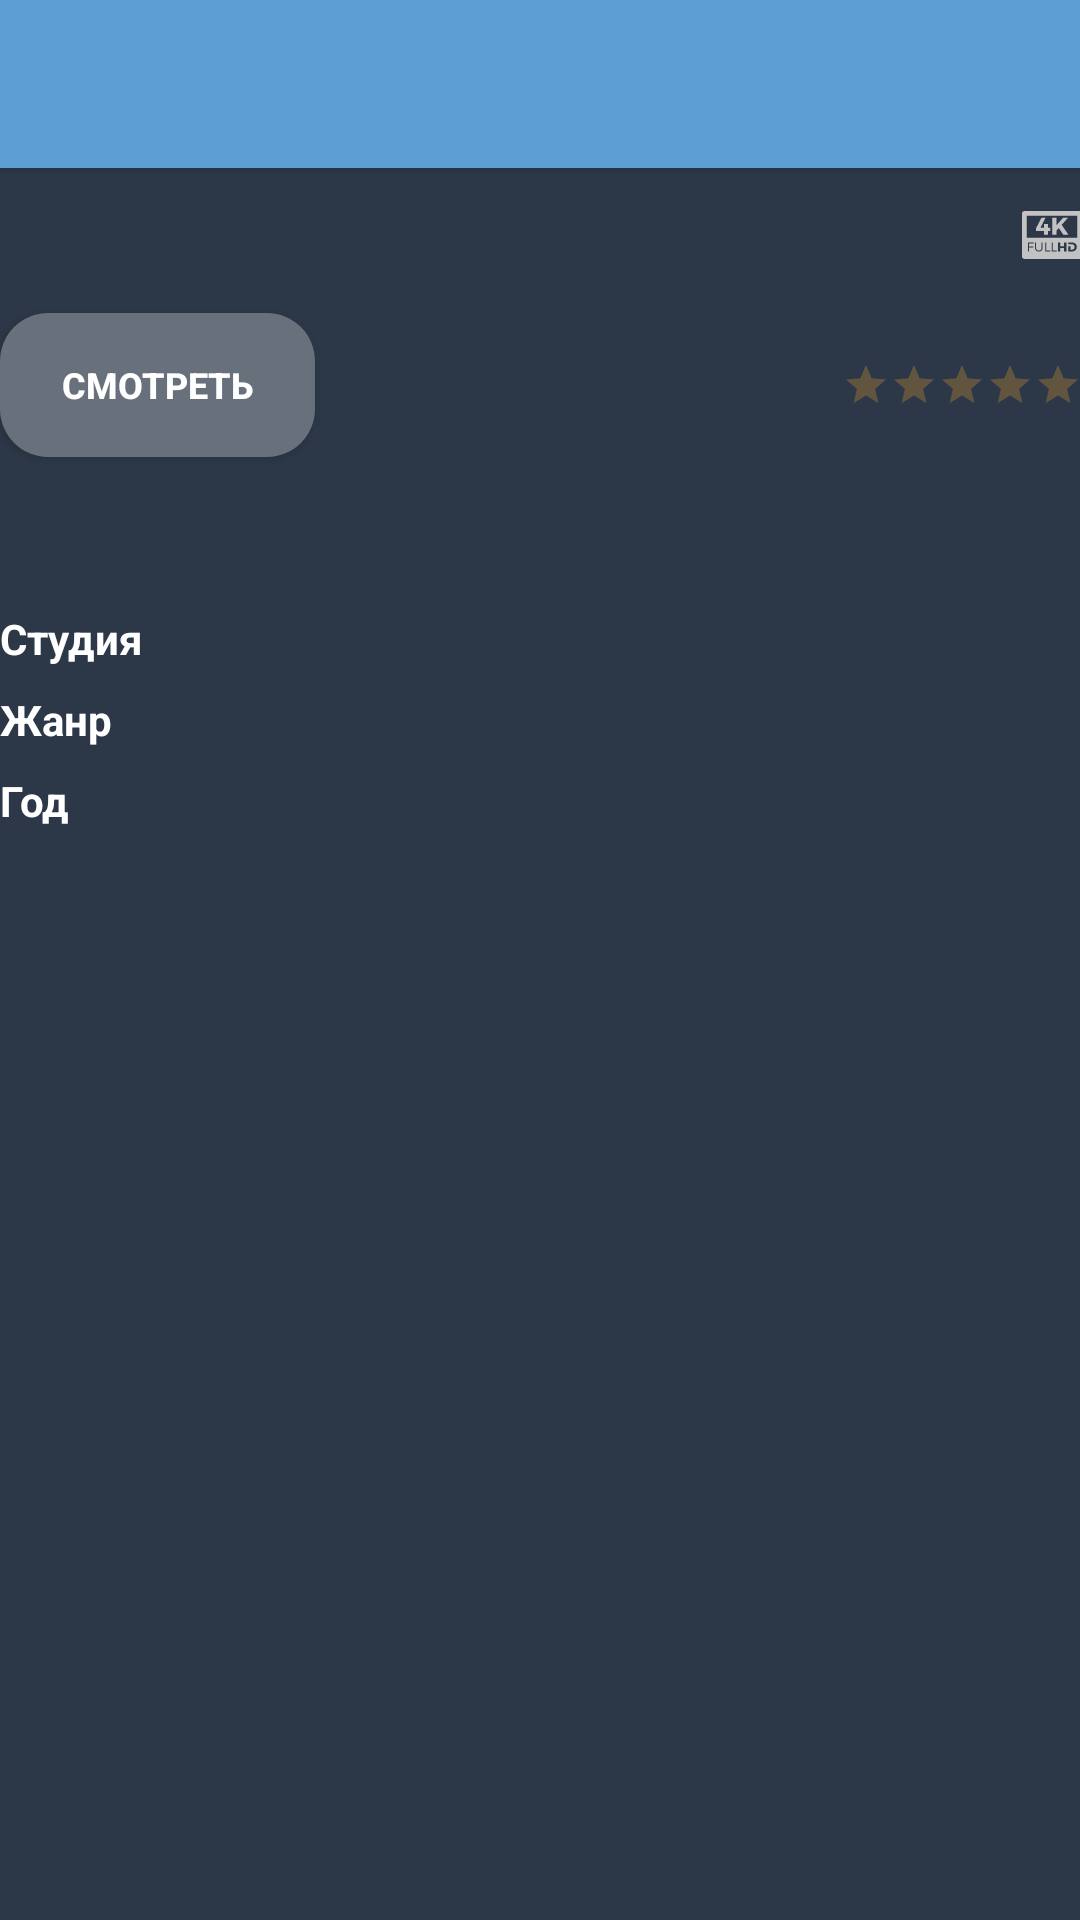

The Android layout XML behind this screen, and the referenced resources:
<!-- AndroidManifest.xml: application theme AppTheme -->
<!-- res/layout/movie_details_fragment.xml -->
<androidx.coordinatorlayout.widget.CoordinatorLayout xmlns:android="http://schemas.android.com/apk/res/android"
    xmlns:app="http://schemas.android.com/apk/res-auto"
    xmlns:tools="http://schemas.android.com/tools"
    android:layout_width="match_parent"
    android:layout_height="match_parent"
    tools:context="ru.mikhailskiy.intensiv.presentation.movie_details.MovieDetailsFragment">

    <androidx.core.widget.NestedScrollView
        android:id="@+id/scroll"
        android:layout_width="match_parent"
        android:layout_height="match_parent"
        android:background="@color/blueDark"
        android:overScrollMode="never"
        android:padding="@dimen/container_padding_size"
        app:layout_behavior="@string/appbar_scrolling_view_behavior">

        <androidx.constraintlayout.widget.ConstraintLayout
            android:layout_width="match_parent"
            android:layout_height="wrap_content">

            <TextView
                android:id="@+id/details_movie_title_text_view"
                style="@style/MovieDetailsTitleStyle"
                android:layout_width="0dp"
                android:layout_height="wrap_content"
                android:layout_marginEnd="@dimen/material_margin_normal"
                app:layout_constraintEnd_toStartOf="@id/full_hd_label_image_view"
                app:layout_constraintStart_toStartOf="parent"
                app:layout_constraintTop_toTopOf="parent"
                tools:text="Заголовок фильма" />

            <ImageView
                android:id="@+id/full_hd_label_image_view"
                android:layout_width="wrap_content"
                android:layout_height="wrap_content"
                android:contentDescription="@string/full_hd_label"
                android:src="@drawable/ic_full_hd"
                app:layout_constraintBottom_toBottomOf="@id/details_movie_title_text_view"
                app:layout_constraintEnd_toEndOf="parent" />

            <Button
                android:id="@+id/watch_button"
                style="@style/MovieDetailsButtonTextStyle"
                android:layout_width="wrap_content"
                android:layout_height="wrap_content"
                android:layout_marginTop="@dimen/material_margin_normal"
                android:background="@drawable/watch_button_background"
                android:text="@string/watch"
                app:layout_constraintStart_toStartOf="parent"
                app:layout_constraintTop_toBottomOf="@id/details_movie_title_text_view" />

            <RatingBar
                android:id="@+id/details_movie_rating_bar"
                style="@style/Base.Widget.AppCompat.RatingBar.Small"
                android:layout_width="wrap_content"
                android:layout_height="wrap_content"
                android:isIndicator="true"
                android:numStars="5"
                android:progressBackgroundTint="@color/colorControlNormal"
                android:stepSize="0.5"
                app:layout_constraintBottom_toBottomOf="@id/watch_button"
                app:layout_constraintEnd_toEndOf="parent"
                app:layout_constraintTop_toTopOf="@id/watch_button"
                tools:rating="4" />

            <TextView
                android:id="@+id/details_movie_description_text_view"
                style="@style/MovieDetailsPlainText"
                android:layout_width="0dp"
                android:layout_height="wrap_content"
                android:layout_marginTop="@dimen/container_padding_size"
                app:layout_constraintEnd_toEndOf="parent"
                app:layout_constraintStart_toStartOf="parent"
                app:layout_constraintTop_toBottomOf="@id/watch_button"
                tools:text="Фабула фильма\nбла\nбла\nбла\nбла\nбла\nКонец фабулы" />

            <androidx.constraintlayout.widget.Barrier
                android:id="@+id/barrier"
                android:layout_width="wrap_content"
                android:layout_height="wrap_content"
                app:barrierDirection="right"
                app:constraint_referenced_ids="studio_label,genre_label,year_label" />

            <androidx.recyclerview.widget.RecyclerView
                android:id="@+id/actors_recycler_view"
                android:layout_width="match_parent"
                android:layout_height="wrap_content"
                android:layout_marginTop="@dimen/material_margin_normal"
                android:orientation="horizontal"
                android:overScrollMode="never"
                app:layoutManager="androidx.recyclerview.widget.LinearLayoutManager"
                app:layout_constraintEnd_toEndOf="parent"
                app:layout_constraintStart_toStartOf="parent"
                app:layout_constraintTop_toBottomOf="@id/details_movie_description_text_view"
                tools:itemCount="6"
                tools:listitem="@layout/item_actor" />

            <TextView
                android:id="@+id/studio_label"
                style="@style/MovieDetailsLabelStyle"
                android:layout_width="wrap_content"
                android:layout_height="wrap_content"
                android:layout_marginTop="@dimen/material_margin_normal"
                android:text="@string/studio"
                app:layout_constraintStart_toStartOf="parent"
                app:layout_constraintTop_toBottomOf="@id/actors_recycler_view" />

            <TextView
                android:id="@+id/genre_label"
                style="@style/MovieDetailsLabelStyle"
                android:layout_width="wrap_content"
                android:layout_height="wrap_content"
                android:layout_marginTop="@dimen/material_margin_small"
                android:text="@string/genre"
                app:layout_constraintStart_toStartOf="parent"
                app:layout_constraintTop_toBottomOf="@id/studio_text_view" />

            <TextView
                android:id="@+id/year_label"
                style="@style/MovieDetailsLabelStyle"
                android:layout_width="wrap_content"
                android:layout_height="wrap_content"
                android:layout_marginTop="@dimen/material_margin_small"
                android:text="@string/year"
                app:layout_constraintStart_toStartOf="parent"
                app:layout_constraintTop_toBottomOf="@id/genre_text_view" />

            <TextView
                android:id="@+id/studio_text_view"
                style="@style/MovieDetailsPlainText"
                android:layout_width="0dp"
                android:layout_height="wrap_content"
                android:layout_marginStart="@dimen/material_margin_normal"
                app:layout_constraintEnd_toEndOf="parent"
                app:layout_constraintStart_toStartOf="@id/barrier"
                app:layout_constraintTop_toTopOf="@+id/studio_label"
                tools:text="Название студии, Название студии, Название студии" />

            <TextView
                android:id="@+id/genre_text_view"
                style="@style/MovieDetailsPlainText"
                android:layout_width="wrap_content"
                android:layout_height="wrap_content"
                android:layout_marginStart="@dimen/material_margin_normal"
                app:layout_constraintStart_toStartOf="@id/barrier"
                app:layout_constraintTop_toTopOf="@+id/genre_label"
                tools:text="Жанр 1, Жанр 2" />

            <TextView
                android:id="@+id/year_text_view"
                style="@style/MovieDetailsPlainText"
                android:layout_width="wrap_content"
                android:layout_height="wrap_content"
                android:layout_marginStart="@dimen/material_margin_normal"
                app:layout_constraintBottom_toBottomOf="@id/year_label"
                app:layout_constraintStart_toStartOf="@id/barrier"
                app:layout_constraintTop_toTopOf="@id/year_label"
                tools:text="1970" />

            <include
                android:id="@+id/details_progress_bar"
                layout="@layout/loader"
                android:layout_width="@dimen/progress_bar_size"
                android:layout_height="@dimen/progress_bar_size"
                app:layout_constraintBottom_toBottomOf="@+id/watch_button"
                app:layout_constraintEnd_toEndOf="parent"
                app:layout_constraintStart_toStartOf="parent"
                app:layout_constraintTop_toTopOf="@+id/watch_button" />


        </androidx.constraintlayout.widget.ConstraintLayout>

    </androidx.core.widget.NestedScrollView>

    <com.google.android.material.appbar.AppBarLayout
        android:id="@+id/app_bar_layout"
        android:layout_width="match_parent"
        android:layout_height="wrap_content"
        android:theme="@style/ThemeOverlay.AppCompat.Dark.ActionBar">

        <com.google.android.material.appbar.CollapsingToolbarLayout
            android:id="@+id/collapsing_toolbar"
            android:layout_width="match_parent"
            android:layout_height="match_parent"
            android:fitsSystemWindows="false"
            app:contentScrim="?attr/colorPrimary"
            app:layout_scrollFlags="scroll|exitUntilCollapsed">

            <ImageView
                android:id="@+id/details_poster_image_view"
                android:layout_width="match_parent"
                android:layout_height="wrap_content"
                android:contentDescription="@string/poster"
                android:scaleType="centerCrop"
                android:src="@drawable/ic_avatar"
                app:layout_collapseMode="parallax" />

            <androidx.appcompat.widget.Toolbar
                android:id="@+id/details_toolbar"
                android:layout_width="match_parent"
                android:layout_height="?attr/actionBarSize"
                app:layout_collapseMode="pin"
                app:popupTheme="@style/ThemeOverlay.AppCompat.Light" />
        </com.google.android.material.appbar.CollapsingToolbarLayout>
    </com.google.android.material.appbar.AppBarLayout>
</androidx.coordinatorlayout.widget.CoordinatorLayout>
<!-- res/layout/item_actor.xml (included above) -->
<?xml version="1.0" encoding="utf-8"?>
<LinearLayout xmlns:android="http://schemas.android.com/apk/res/android"
    xmlns:app="http://schemas.android.com/apk/res-auto"
    xmlns:tools="http://schemas.android.com/tools"
    android:layout_width="wrap_content"
    android:layout_height="wrap_content"
    android:gravity="center"
    android:layout_marginEnd="@dimen/material_margin_large"
    android:orientation="vertical"
    tools:background="@color/blueDark">

    <com.google.android.material.imageview.ShapeableImageView
        android:id="@+id/actor_photo_image_view"
        android:layout_width="@dimen/actor_photo_size"
        android:layout_height="@dimen/actor_photo_size"
        android:scaleType="centerCrop"
        app:shapeAppearanceOverlay="@style/ShapeAppearanceOverlay.App.CornerSize50Percent"
        tools:src="@tools:sample/avatars" />

    <TextView
        android:id="@+id/actor_first_name_text_view"
        style="@style/MovieDetailsPlainText"
        android:layout_width="wrap_content"
        android:layout_height="wrap_content"
        tools:text="@tools:sample/first_names" />

    <TextView
        android:id="@+id/actor_last_name_text_view"
        style="@style/MovieDetailsPlainText"
        android:layout_width="wrap_content"
        android:layout_height="wrap_content"
        tools:text="@tools:sample/last_names" />

</LinearLayout>
<!-- res/layout/loader.xml (included above) -->
<?xml version="1.0" encoding="utf-8"?>
<ProgressBar xmlns:android="http://schemas.android.com/apk/res/android"
    style="?android:attr/progressBarStyle"
    android:layout_width="@dimen/progress_bar_size"
    android:layout_height="@dimen/progress_bar_size"
    android:layout_gravity="center" />
<!-- resources referenced by this layout -->
<resources>
  <color name="blueDark">#2C3848</color>
  <color name="colorControlNormal">#f9a825</color>
  <dimen name="material_margin_normal">16dp</dimen>
  <dimen name="material_margin_small">8dp</dimen>
  <!-- drawable watch_button_background (drawable) -->
  <?xml version="1.0" encoding="utf-8"?>
  <shape xmlns:android="http://schemas.android.com/apk/res/android"
      android:shape="rectangle">
      <corners android:radius="16dp" />
  
      <size
          android:width="105dp"
          android:height="32dp" />
  
      <solid android:color="@color/buttonWatchColor" />
  </shape>
  <string name="full_hd_label">Отметка full hd</string>
  <string name="genre">Жанр</string>
  <string name="poster">Постер</string>
  <string name="studio">Студия</string>
  <string name="watch">Смотреть</string>
  <string name="year">Год</string>
  <style name="MovieDetailsButtonTextStyle" parent="BoldWhiteTextStyle">
          <item name="android:textSize">12sp</item>
      </style>
  <style name="MovieDetailsLabelStyle" parent="BoldWhiteTextStyle">
          <item name="android:textSize">14sp</item>
      </style>
  <style name="MovieDetailsPlainText">
          <item name="android:lineSpacingExtra">8sp</item>
          <item name="android:textColor">@color/transparent_grey</item>
          <item name="android:textSize">14sp</item>
      </style>
  <style name="MovieDetailsTitleStyle" parent="BoldWhiteTextStyle">
          <item name="android:textSize">24sp</item>
      </style>
  <style name="ShapeAppearanceOverlay.App.CornerSize50Percent" parent="">
          <item name="cornerSize">50%</item>
      </style>
  <style name="AppTheme" parent="Theme.AppCompat.Light.NoActionBar">
          
          <item name="colorPrimary">@color/colorPrimary</item>
          <item name="colorPrimaryDark">@color/colorPrimaryDark</item>
          <item name="colorAccent">@color/colorAccent</item>
      </style>
  <color name="grey">#C2C2C2</color>
  <color name="buttonWatchColor">#68707C</color>
  <style name="BoldWhiteTextStyle">
          <item name="android:textStyle">bold</item>
          <item name="android:textColor">@color/white</item>
      </style>
  <color name="transparent_grey">#CCFFFFFF</color>
  <color name="colorPrimary">#5CA0D3</color>
  <color name="colorPrimaryDark">#5CA0D3</color>
  <color name="colorAccent">#FCD307</color>
  <color name="white">#FFFFFF</color>]
</resources>
